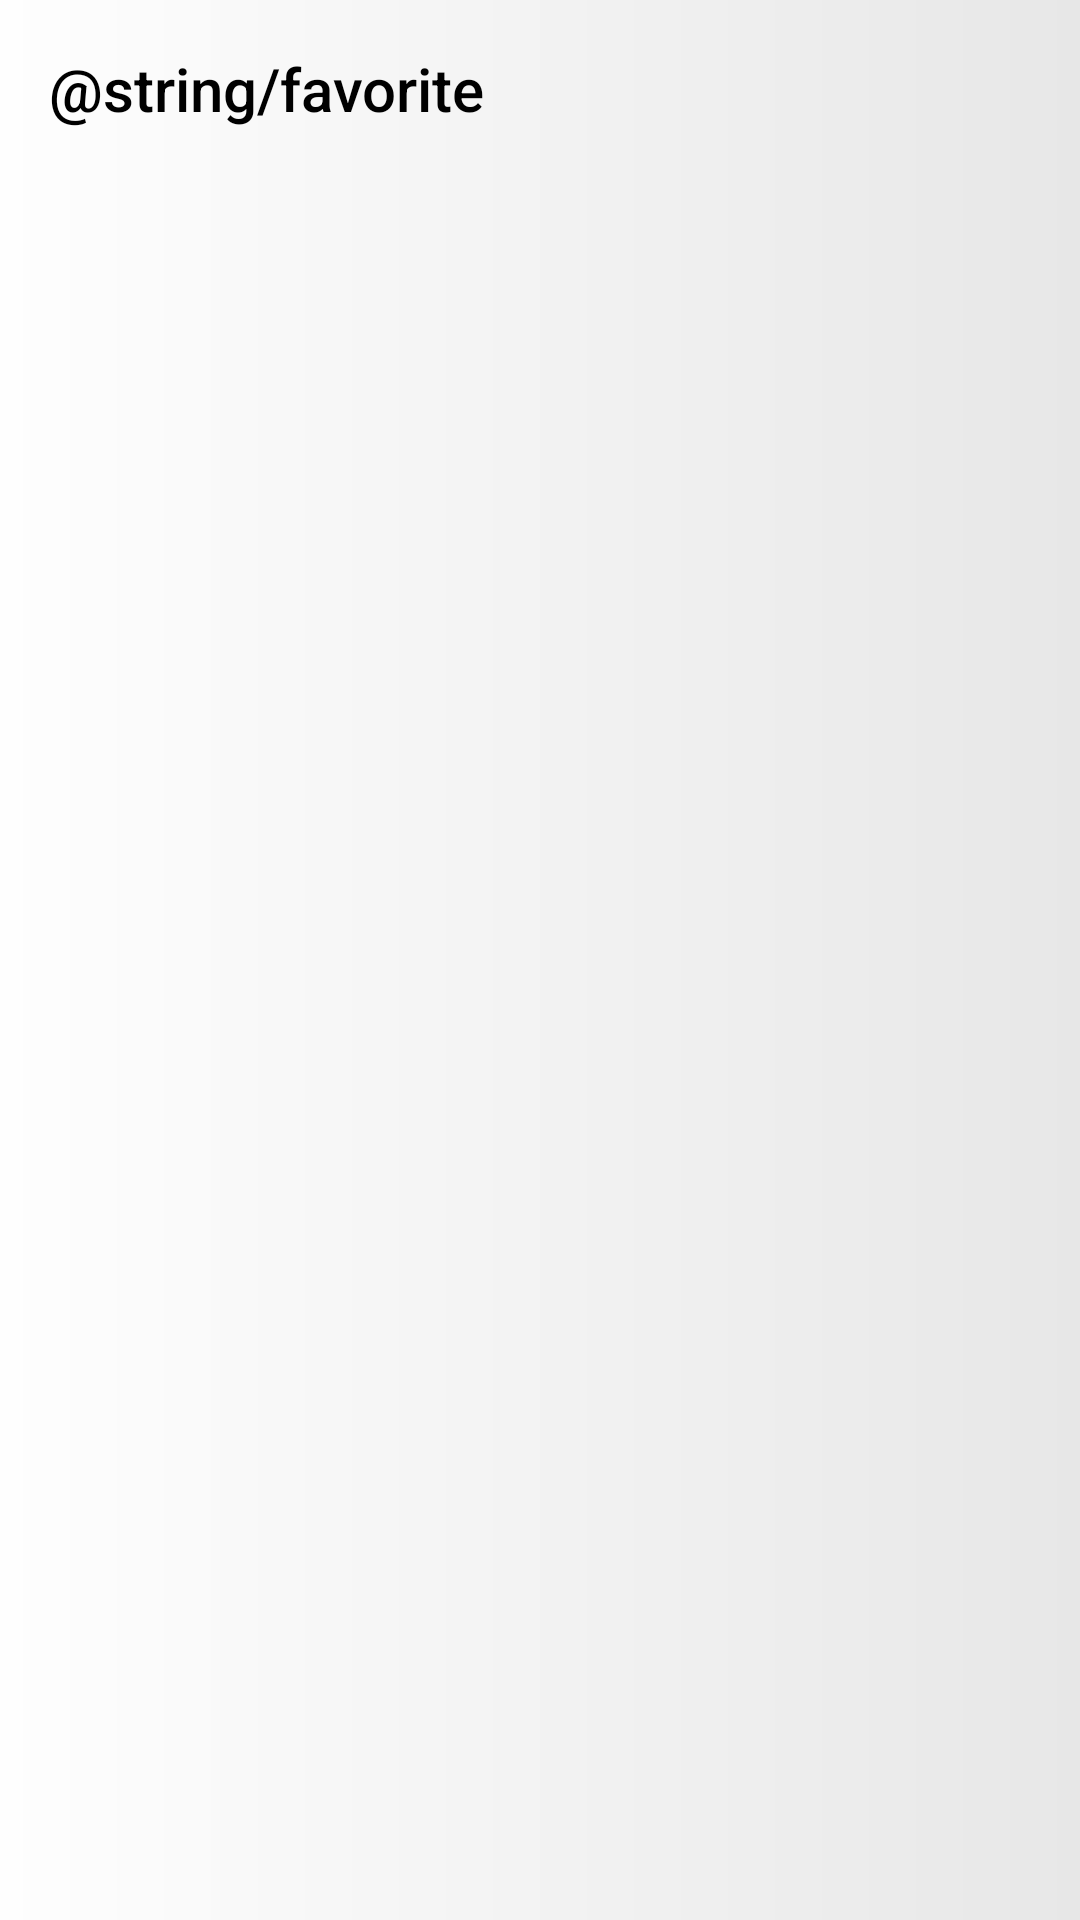

Layout XML and referenced resources for this Android screen:
<!-- AndroidManifest.xml: activity theme Theme.MovieCatalogue.NoActionBar -->
<!-- res/layout/activity_favorite.xml -->
<?xml version="1.0" encoding="utf-8"?>
<androidx.coordinatorlayout.widget.CoordinatorLayout xmlns:android="http://schemas.android.com/apk/res/android"
    xmlns:app="http://schemas.android.com/apk/res-auto"
    xmlns:tools="http://schemas.android.com/tools"
    android:layout_width="match_parent"
    android:layout_height="match_parent"
    android:background="@drawable/main_bg"
    tools:context=".ui.favorite.FavoriteActivity">

    <com.google.android.material.appbar.AppBarLayout
        android:layout_width="match_parent"
        android:layout_height="wrap_content"
        android:background="@android:color/transparent"
        android:theme="@style/Theme.MovieCatalogue.AppBarOverlay"
        app:elevation="0dp">

        <TextView
            android:id="@+id/title"
            android:layout_width="wrap_content"
            android:layout_height="wrap_content"
            android:gravity="center"
            android:minHeight="?actionBarSize"
            android:padding="@dimen/appbar_padding"
            android:text="@string/favorite"
            android:textColor="@color/black"
            android:textAppearance="@style/TextAppearance.Widget.AppCompat.Toolbar.Title" />

        <com.google.android.material.tabs.TabLayout
            android:id="@+id/tabs"
            android:layout_width="match_parent"
            android:layout_height="wrap_content"
            android:background="@android:color/transparent"
            app:tabIndicatorFullWidth="false"
            app:tabSelectedTextColor="@color/black"
            app:tabTextColor="@android:color/darker_gray"/>
    </com.google.android.material.appbar.AppBarLayout>

    <androidx.viewpager.widget.ViewPager
        android:id="@+id/view_pager"
        android:layout_width="match_parent"
        android:layout_height="match_parent"
        app:layout_behavior="@string/appbar_scrolling_view_behavior" />
</androidx.coordinatorlayout.widget.CoordinatorLayout>
<!-- resources referenced by this layout -->
<resources>
  <color name="black">#FF000000</color>
  <dimen name="appbar_padding">16dp</dimen>
  <!-- drawable main_bg (drawable) -->
  <?xml version="1.0" encoding="utf-8"?>
  <shape xmlns:android="http://schemas.android.com/apk/res/android">
  
      <gradient
          android:endColor="#E7E7E7"
          android:startColor="#FEFEFE" />
  
  </shape>
  <style name="Theme.MovieCatalogue.AppBarOverlay" parent="ThemeOverlay.AppCompat.Dark.ActionBar" />
  <style name="Theme.MovieCatalogue.NoActionBar">
          <item name="windowActionBar">false</item>
          <item name="windowNoTitle">true</item>
      </style>
</resources>
